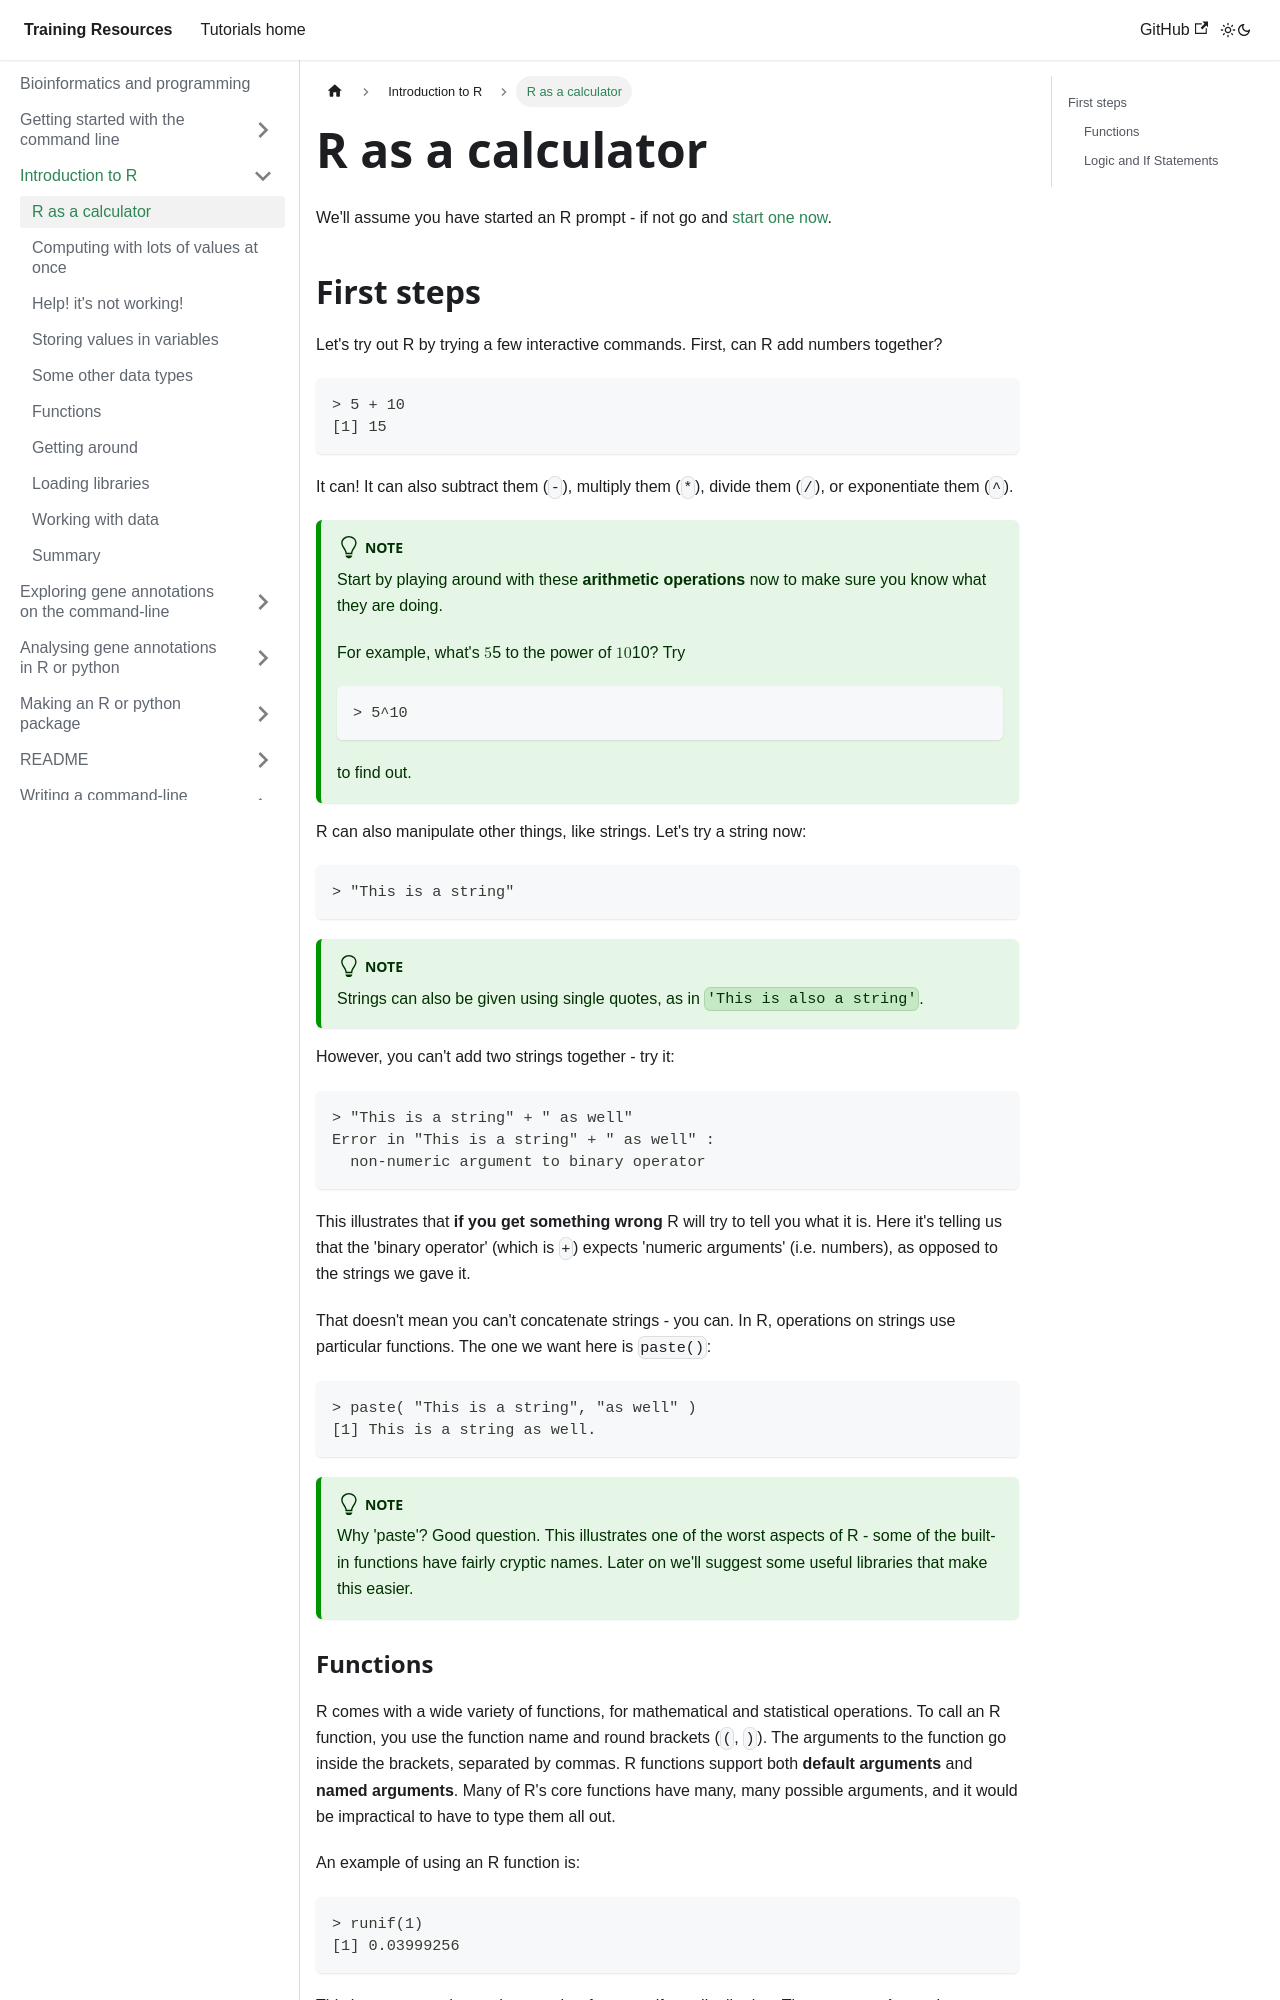

repository: chg-training/chg-training-resources · page: bioinformatics/introduction_to_R/fundamentals/index.html · generator: docusaurus

---
sidebar_position: 2
---

# R as a calculator

We'll assume you have started an R prompt - if not go and [start one now](README.md#getting-r).

## First steps

Let's try out R by trying a few interactive commands.  First, can R add numbers together?

```
> 5 + 10
[1] 15
```

It can!  It can also subtract them (`-`), multiply them (`*`), divide them (`/`), or exponentiate them (`^`).

:::tip Note

Start by playing around with these **arithmetic operations** now to make sure you know what they are doing. 

For example, what's $5$ to the power of $10$? Try
```
> 5^10
```
to find out.
:::

R can also manipulate other things, like strings.  Let's try a string now:
```
> "This is a string"
```
:::tip Note
Strings can also be given using single quotes, as in `'This is also a string'`.
:::

However, you can't add two strings together - try it:

```
> "This is a string" + " as well"
Error in "This is a string" + " as well" : 
  non-numeric argument to binary operator
```

This illustrates that **if you get something wrong** R will try to tell you what it is.  Here it's telling us that the
'binary operator' (which is `+`) expects 'numeric arguments' (i.e. numbers), as opposed to the strings we gave it.

That doesn't mean you can't concatenate strings - you can.  In R, operations on strings use particular functions.  The
one we want here is `paste()`:

```
> paste( "This is a string", "as well" )
[1] This is a string as well.
```

:::tip Note

Why 'paste'?  Good question.  This illustrates one of the worst aspects of R - some of the built-in functions have
fairly cryptic names.  Later on we'll suggest some useful libraries that make this easier.

:::
